2-way image classification set "IoT-Project" from GitHub (R0shn1/IoT-Project); label vocabulary: canid, mustelid.

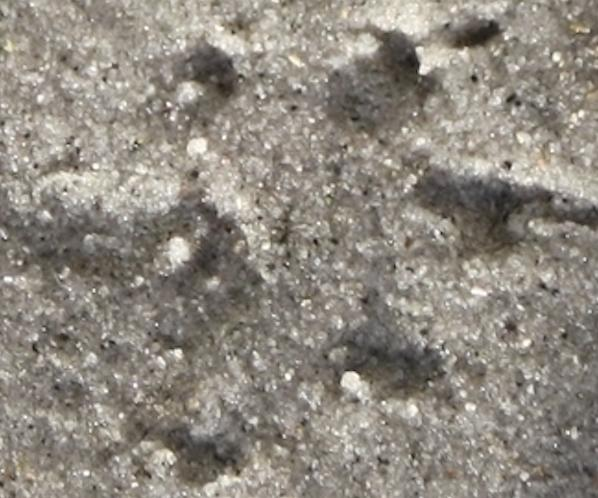
Label: mustelid

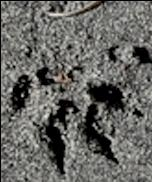
Label: mustelid

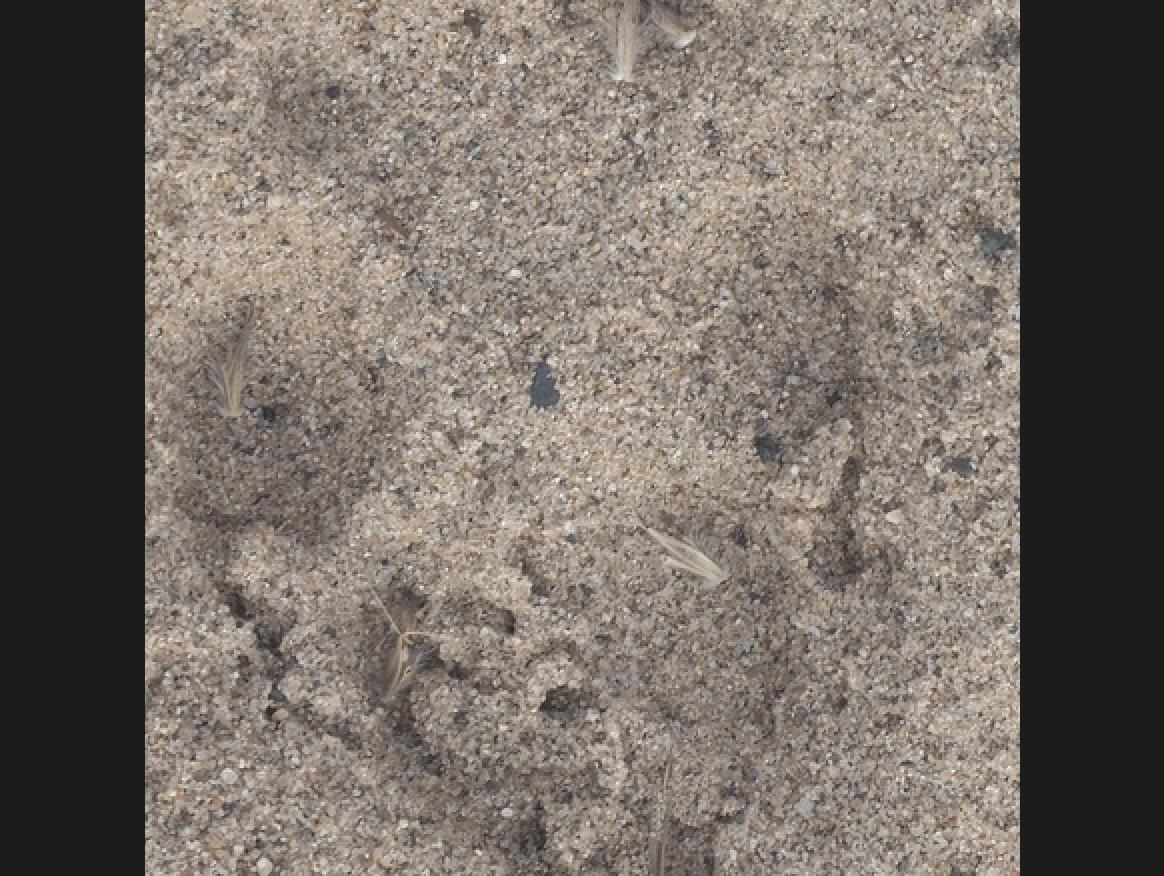
Label: canid

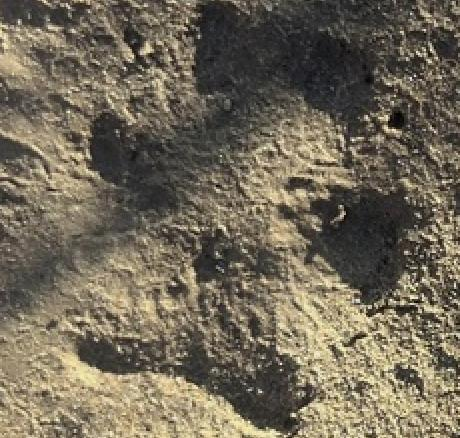
Label: canid

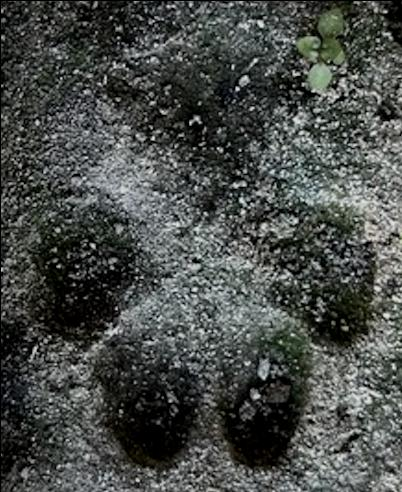
Label: canid

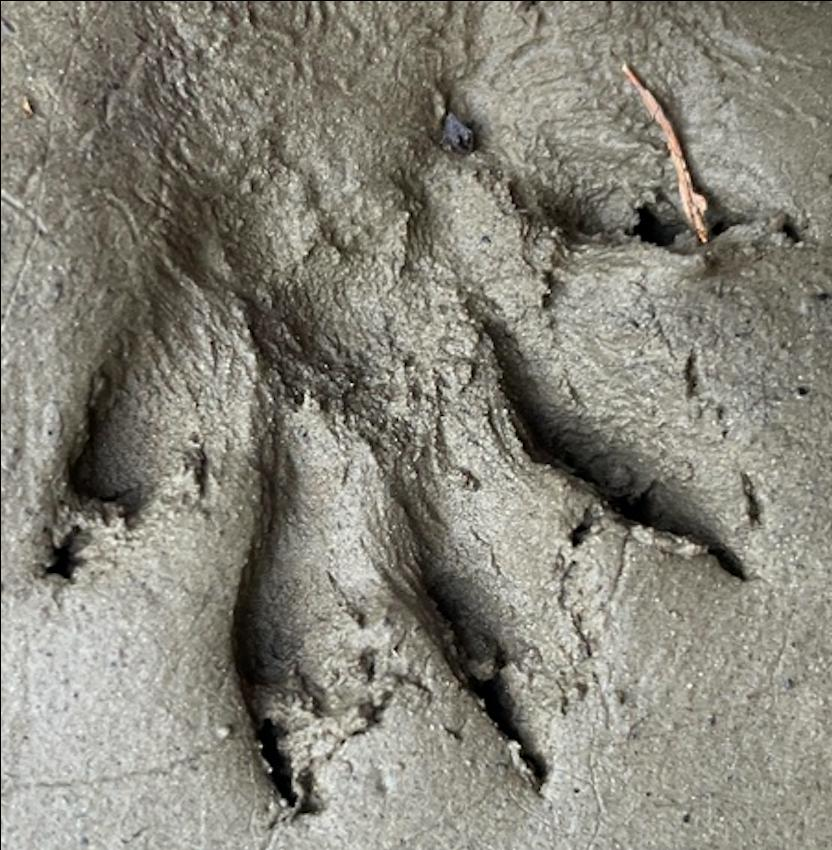
Label: mustelid
